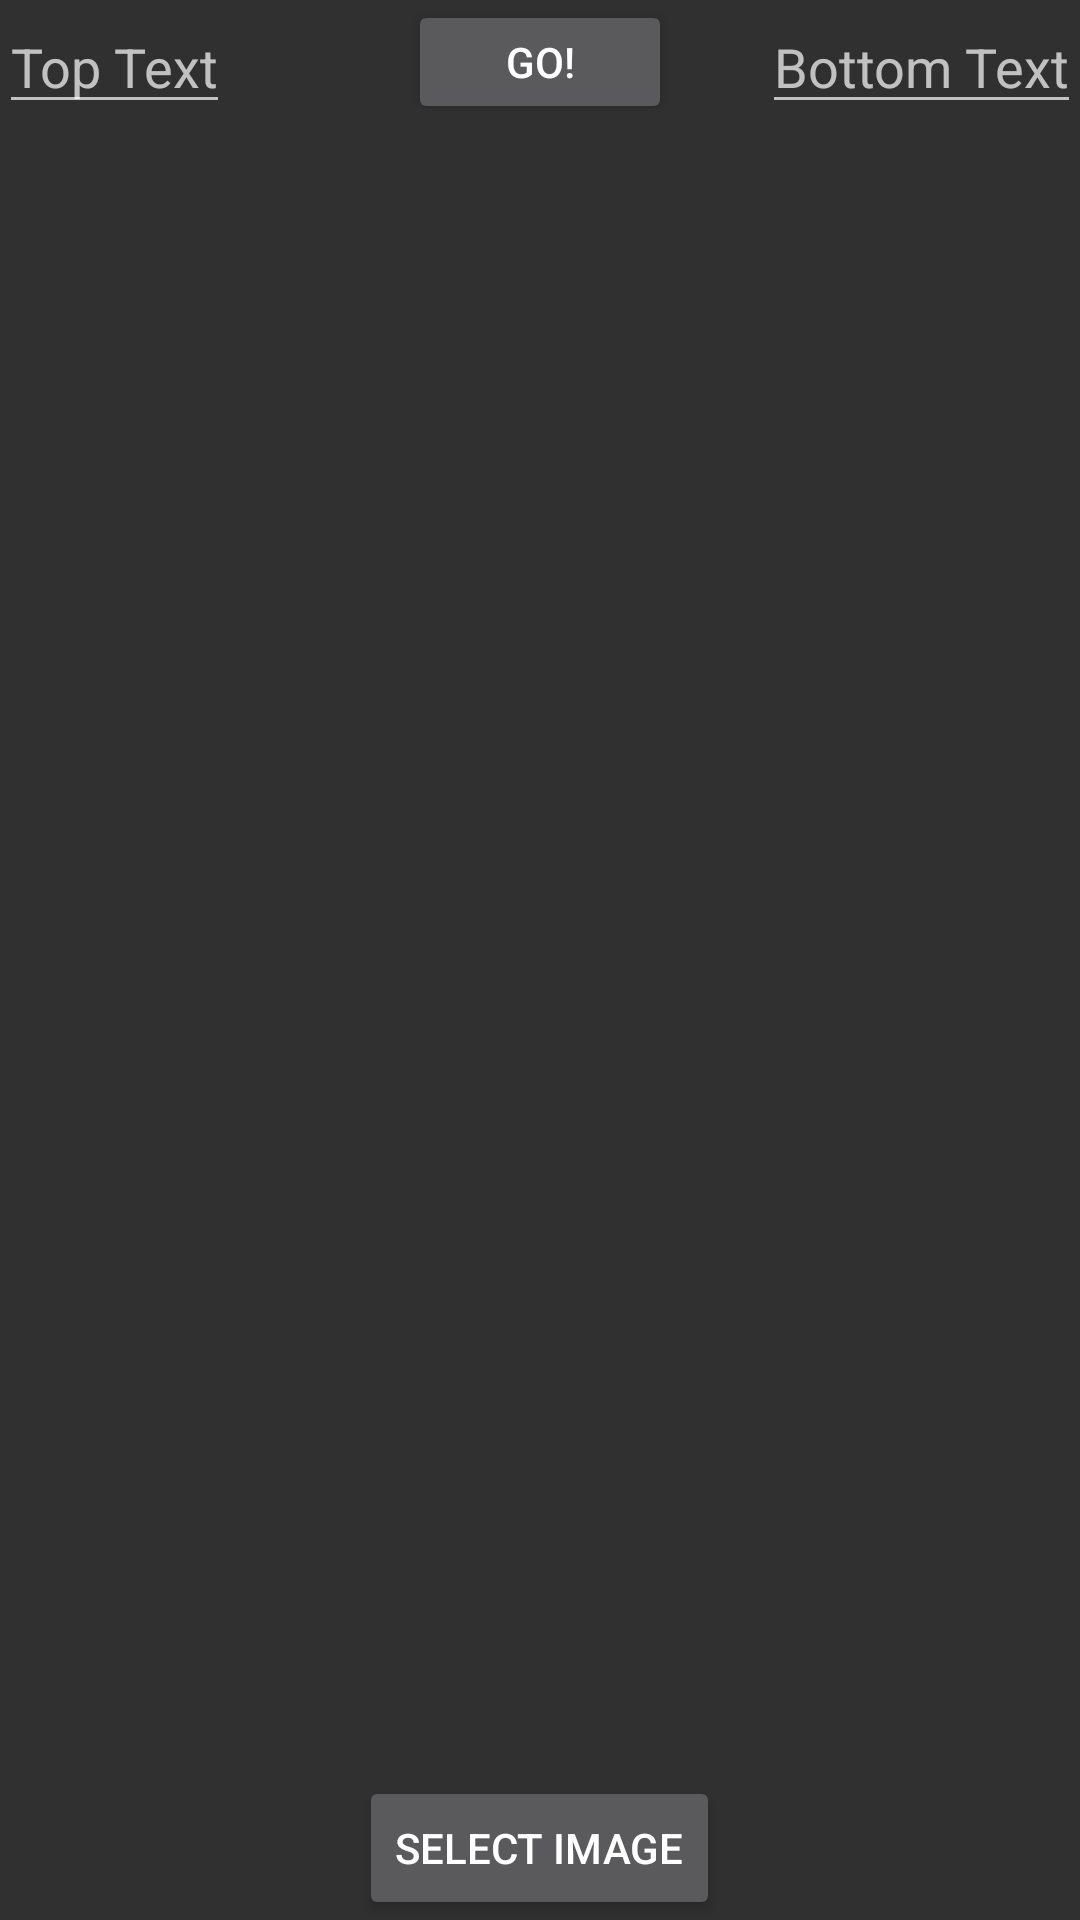

Android layout source for this screen:
<!-- AndroidManifest.xml: application theme AppTheme -->
<!-- res/layout/activity_main.xml -->
<?xml version="1.0" encoding="utf-8"?>
<RelativeLayout xmlns:android="http://schemas.android.com/apk/res/android"
    xmlns:tools="http://schemas.android.com/tools"
    android:layout_width="match_parent"
    android:layout_height="match_parent"
    android:paddingBottom="@dimen/activity_vertical_margin"
    android:paddingLeft="@dimen/activity_horizontal_margin"
    android:paddingRight="@dimen/activity_horizontal_margin"
    android:paddingTop="@dimen/activity_vertical_margin"
    tools:context="com.workshop.vjti.introtoandroid.MainActivity">


    <Button
        android:layout_width="wrap_content"
        android:layout_height="wrap_content"
        android:text="Select Image"
        android:id="@+id/button_select_image"
        android:onClick="select_image"
        android:layout_alignParentBottom="true"
        android:layout_centerHorizontal="true" />

    <EditText
        android:layout_width="wrap_content"
        android:layout_height="wrap_content"
        android:id="@+id/edit_text_top"
        android:layout_alignParentTop="true"
        android:layout_alignParentStart="true"
        android:hint="Top Text"/>

    <EditText
        android:layout_width="wrap_content"
        android:layout_height="wrap_content"
        android:id="@+id/edit_text_bottom"
        android:layout_alignBottom="@+id/edit_text_top"
        android:layout_alignParentEnd="true"
        android:hint="Bottom Text"/>

    <ImageView
        android:layout_width="400dp"
        android:layout_height="400dp"
        android:id="@+id/image_view_preview"
        android:layout_below="@+id/edit_text_top"
        android:layout_above="@+id/button_select_image"
        android:layout_alignParentStart="true"
        android:layout_alignEnd="@+id/edit_text_bottom" />

    <Button
        android:layout_width="wrap_content"
        android:layout_height="wrap_content"
        android:text="GO!"
        android:id="@+id/button_make_meme"
        android:onClick="make_meme"
        android:layout_alignBottom="@+id/edit_text_bottom"
        android:layout_centerHorizontal="true" />


</RelativeLayout>
<!-- resources referenced by this layout -->
<resources>
  <style name="AppTheme" parent="Theme.AppCompat.NoActionBar">
          
          <item name="colorPrimary">@color/colorPrimary</item>
          <item name="colorPrimaryDark">@color/colorPrimaryDark</item>
          <item name="colorAccent">@color/colorAccent</item>
      </style>
  <!-- not gathered from this repository: default colours our renderer supplied (Android Studio template values) -->
  <color name="colorPrimary">#FF6200EE</color>
  <color name="colorPrimaryDark">#FF3700B3</color>
  <color name="colorAccent">#FF03DAC5</color>
</resources>
